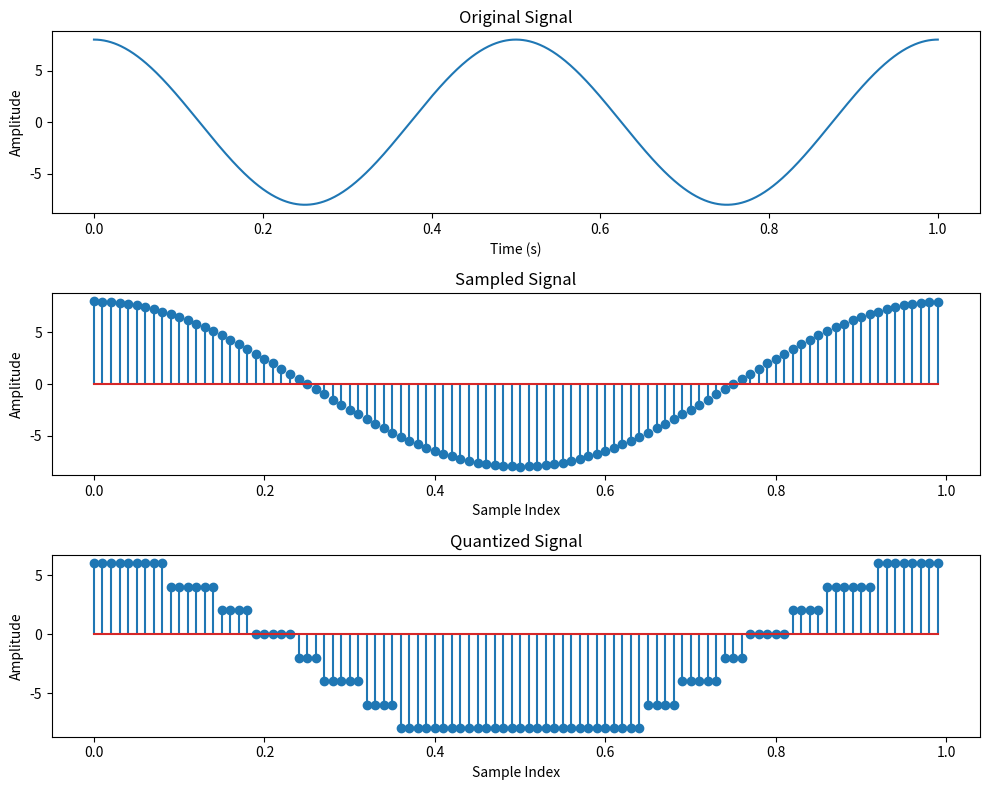

Python code for this plot:
import numpy as np
import matplotlib.pyplot as plt



def quantize_signal(x, Q):
    # Determine the minimum and maximum values of the signal
    x_min = np.min(x)
    x_max = np.max(x)

    # Determine the range of the quantization levels
    quant_range = x_max - x_min

    # Calculate the size of each quantization level
    delta = quant_range / Q

    # Create an array to store the quantized signal
    x_q = np.zeros_like(x)

    # Quantize each sample in the signal
    for i in range(len(x)):
        quantization_index = int(((x[i] - x_min)-1) / delta)
        x_q[i] = x_min + quantization_index * delta

    return x_q


# Define the original signal
t = np.linspace(0, 1, num=1000)
x = 8 * np.cos(4 * np.pi * t)

# Define the sampling rate and sample the signal
T = 0.01
nT = np.arange(0, 1, T)
xnT = 8 * np.cos(2 * np.pi * nT)

# Quantize the sampled signal
Q = 8
xnT_q = quantize_signal(xnT, Q)

# Plot the original signal, sampled signal, and quantized signal
fig, ax = plt.subplots(3, 1, figsize=(10, 8))

# Plot the original signal
ax[0].plot(t, x)
ax[0].set_xlabel('Time (s)')
ax[0].set_ylabel('Amplitude')
ax[0].set_title('Original Signal')

# Plot the sampled signal
ax[1].stem(nT, xnT)
ax[1].set_xlabel('Sample Index')
ax[1].set_ylabel('Amplitude')
ax[1].set_title('Sampled Signal')

# Plot the quantized signal
ax[2].stem(nT, xnT_q)
ax[2].set_xlabel('Sample Index')
ax[2].set_ylabel('Amplitude')
ax[2].set_title('Quantized Signal')

plt.tight_layout()
plt.show()
